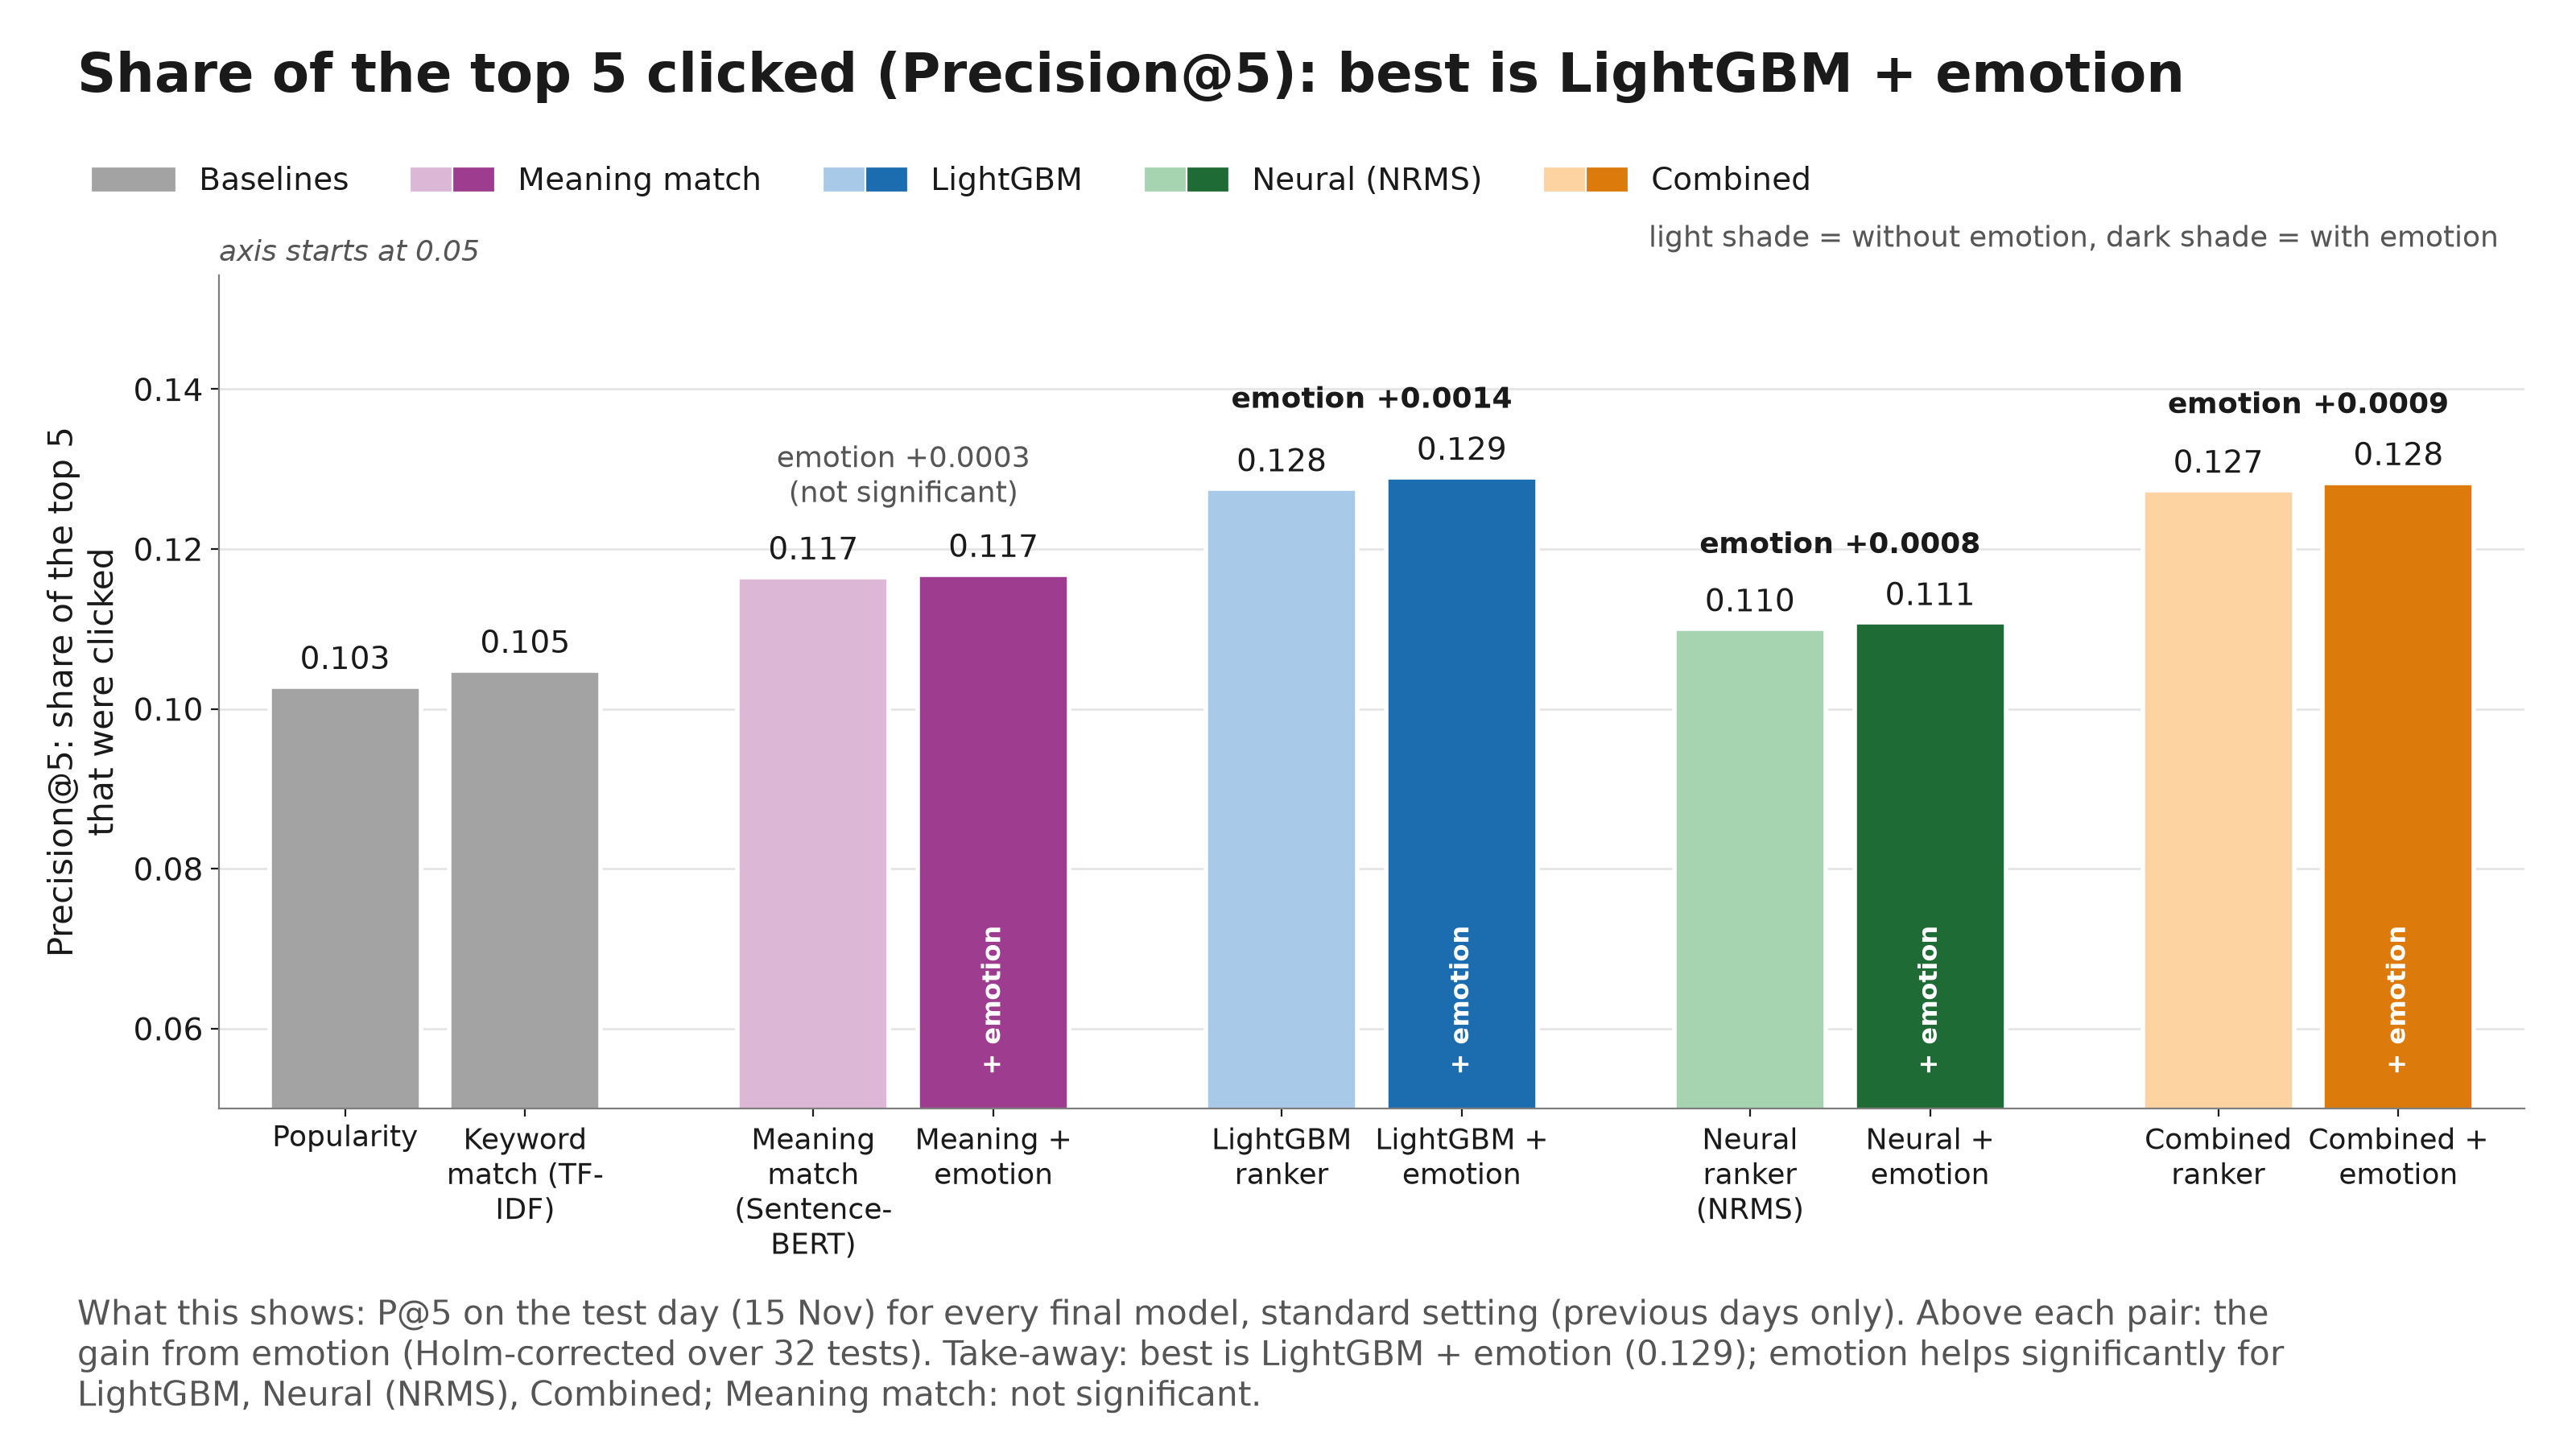

Values plotted in this chart, from the file beside it:
display_name, approach, emotion, value, label, gain_text, metric, axis_from
Popularity, Baselines, False, 0.1028, 0.103, , p@5, 0.05
Keyword match (TF-IDF), Baselines, False, 0.1048, 0.105, , p@5, 0.05
Meaning match (Sentence-BERT), Meaning, False, 0.1165, 0.117, emotion +0.0003?(not significant), p@5, 0.05
Meaning + emotion, Meaning, True, 0.1168, 0.117, emotion +0.0003?(not significant), p@5, 0.05
LightGBM ranker, LightGBM, False, 0.1275, 0.128, emotion +0.0014, p@5, 0.05
LightGBM + emotion, LightGBM, True, 0.129, 0.129, emotion +0.0014, p@5, 0.05
Neural ranker (NRMS), Neural, False, 0.11, 0.110, emotion +0.0008, p@5, 0.05
Neural + emotion, Neural, True, 0.1108, 0.111, emotion +0.0008, p@5, 0.05
Combined ranker, Combined, False, 0.1274, 0.127, emotion +0.0009, p@5, 0.05
Combined + emotion, Combined, True, 0.1283, 0.128, emotion +0.0009, p@5, 0.05
